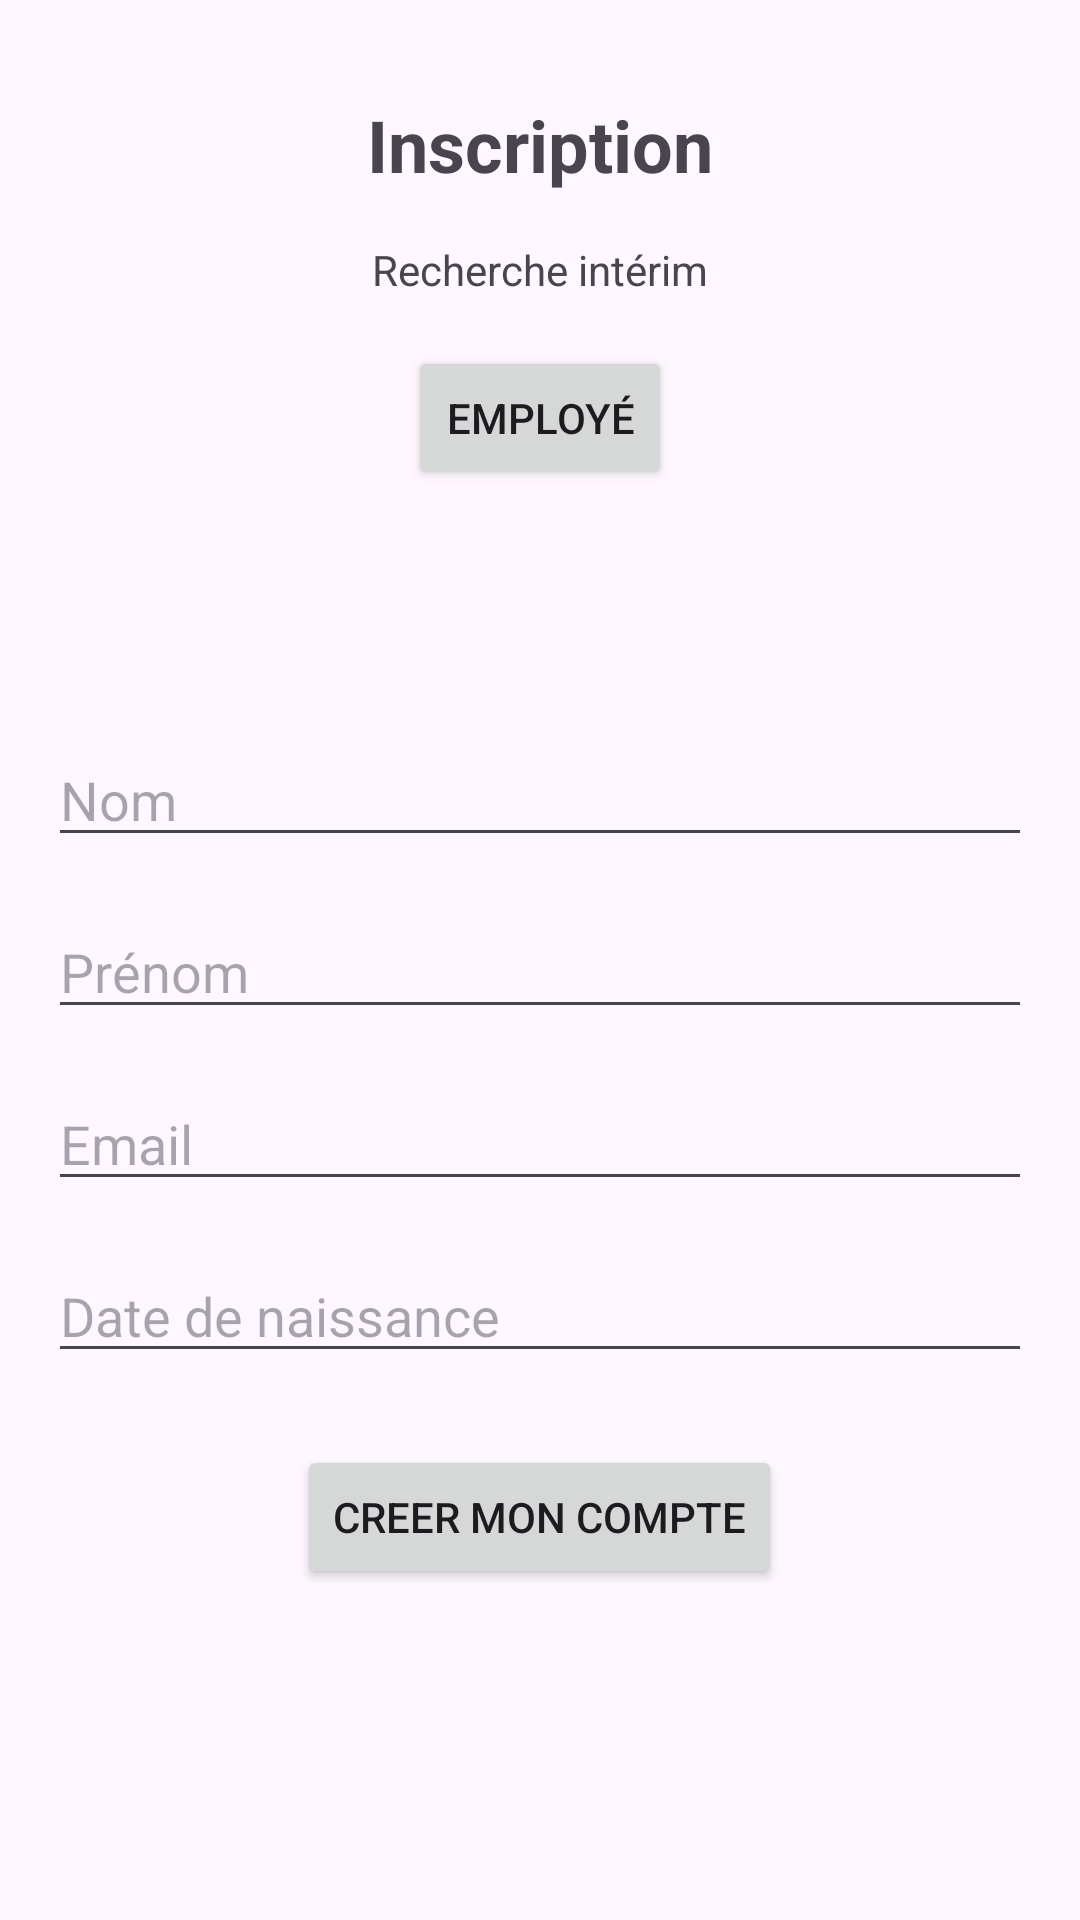

Here is an Android app screen rendered from its layout file. Give the layout XML and the strings, colors and styles it references.
<!-- AndroidManifest.xml: application theme Theme.Projet_mobile -->
<!-- res/layout/inscription_interim.xml -->
<?xml version="1.0" encoding="utf-8"?>
<RelativeLayout xmlns:android="http://schemas.android.com/apk/res/android"
    android:layout_width="match_parent"
    android:layout_height="match_parent"
    android:id="@+id/inscription_interim">


    
    <ImageView
        android:id="@+id/imageViewBack"
        android:layout_width="32dp"
        android:layout_height="32dp"
        android:src="@drawable/retour_arriere"
        android:layout_alignParentStart="true"
        android:layout_alignParentTop="true"
        android:layout_marginStart="16dp"
        android:layout_marginTop="16dp"
        android:clickable="true" />


    
    <TextView
        android:id="@+id/textViewTitle"
        android:layout_width="wrap_content"
        android:layout_height="wrap_content"
        android:text="Inscription"
        android:textSize="24sp"
        android:textStyle="bold"
        android:layout_centerHorizontal="true"
        android:layout_alignTop="@id/imageViewBack"
        android:layout_marginTop="16dp" />


    <TextView
        android:id="@+id/textViewRechercheInterim"
        android:layout_width="wrap_content"
        android:layout_height="wrap_content"
        android:text="Recherche intérim"
        android:layout_below="@id/textViewTitle"
        android:layout_centerHorizontal="true"
        android:layout_marginTop="16dp" />



    <Button
        android:id="@+id/buttonEmploye"
        android:layout_width="wrap_content"
        android:layout_height="wrap_content"
        android:text="Employé"
        android:layout_below="@id/textViewRechercheInterim"
        android:layout_centerHorizontal="true"
        android:layout_marginTop="16dp" />


    
    <EditText
        android:id="@+id/editTextNom"
        android:layout_width="match_parent"
        android:layout_height="wrap_content"
        android:hint="Nom"
        android:layout_below="@id/textViewTitle"
        android:layout_marginTop="180dp"
        android:layout_marginStart="16dp"
        android:layout_marginEnd="16dp"/>



    
    <EditText
        android:id="@+id/editTextPrenom"
        android:layout_width="match_parent"
        android:layout_height="wrap_content"
        android:hint="Prénom"
        android:layout_below="@id/editTextNom"
        android:layout_marginTop="16dp"
        android:layout_marginStart="16dp"
        android:layout_marginEnd="16dp"/>




    
    <EditText
        android:id="@+id/editTextEmail"
        android:layout_width="match_parent"
        android:layout_height="wrap_content"
        android:hint="Email"
        android:inputType="textEmailAddress"
        android:layout_below="@id/editTextPrenom"
        android:layout_marginTop="16dp"
        android:layout_marginStart="16dp"
        android:layout_marginEnd="16dp"/>

    
    <EditText
        android:id="@+id/editTextDateNaissance"
        android:layout_width="match_parent"
        android:layout_height="wrap_content"
        android:hint="Date de naissance"
        android:layout_below="@id/editTextEmail"
        android:layout_marginTop="16dp"
        android:layout_marginStart="16dp"
        android:layout_marginEnd="16dp"/>

    
    <Button
        android:id="@+id/button_creer_compte"
        android:layout_width="wrap_content"
        android:layout_height="wrap_content"
        android:text="creer mon compte"
        android:layout_below="@id/editTextDateNaissance"
        android:layout_centerHorizontal="true"
        android:layout_marginTop="24dp"
       />



</RelativeLayout>
<!-- resources referenced by this layout -->
<resources>
  <style name="Theme.Projet_mobile" parent="Base.Theme.Projet_mobile" />
  <style name="Base.Theme.Projet_mobile" parent="Theme.Material3.DayNight.NoActionBar">
          
          
      </style>
</resources>
